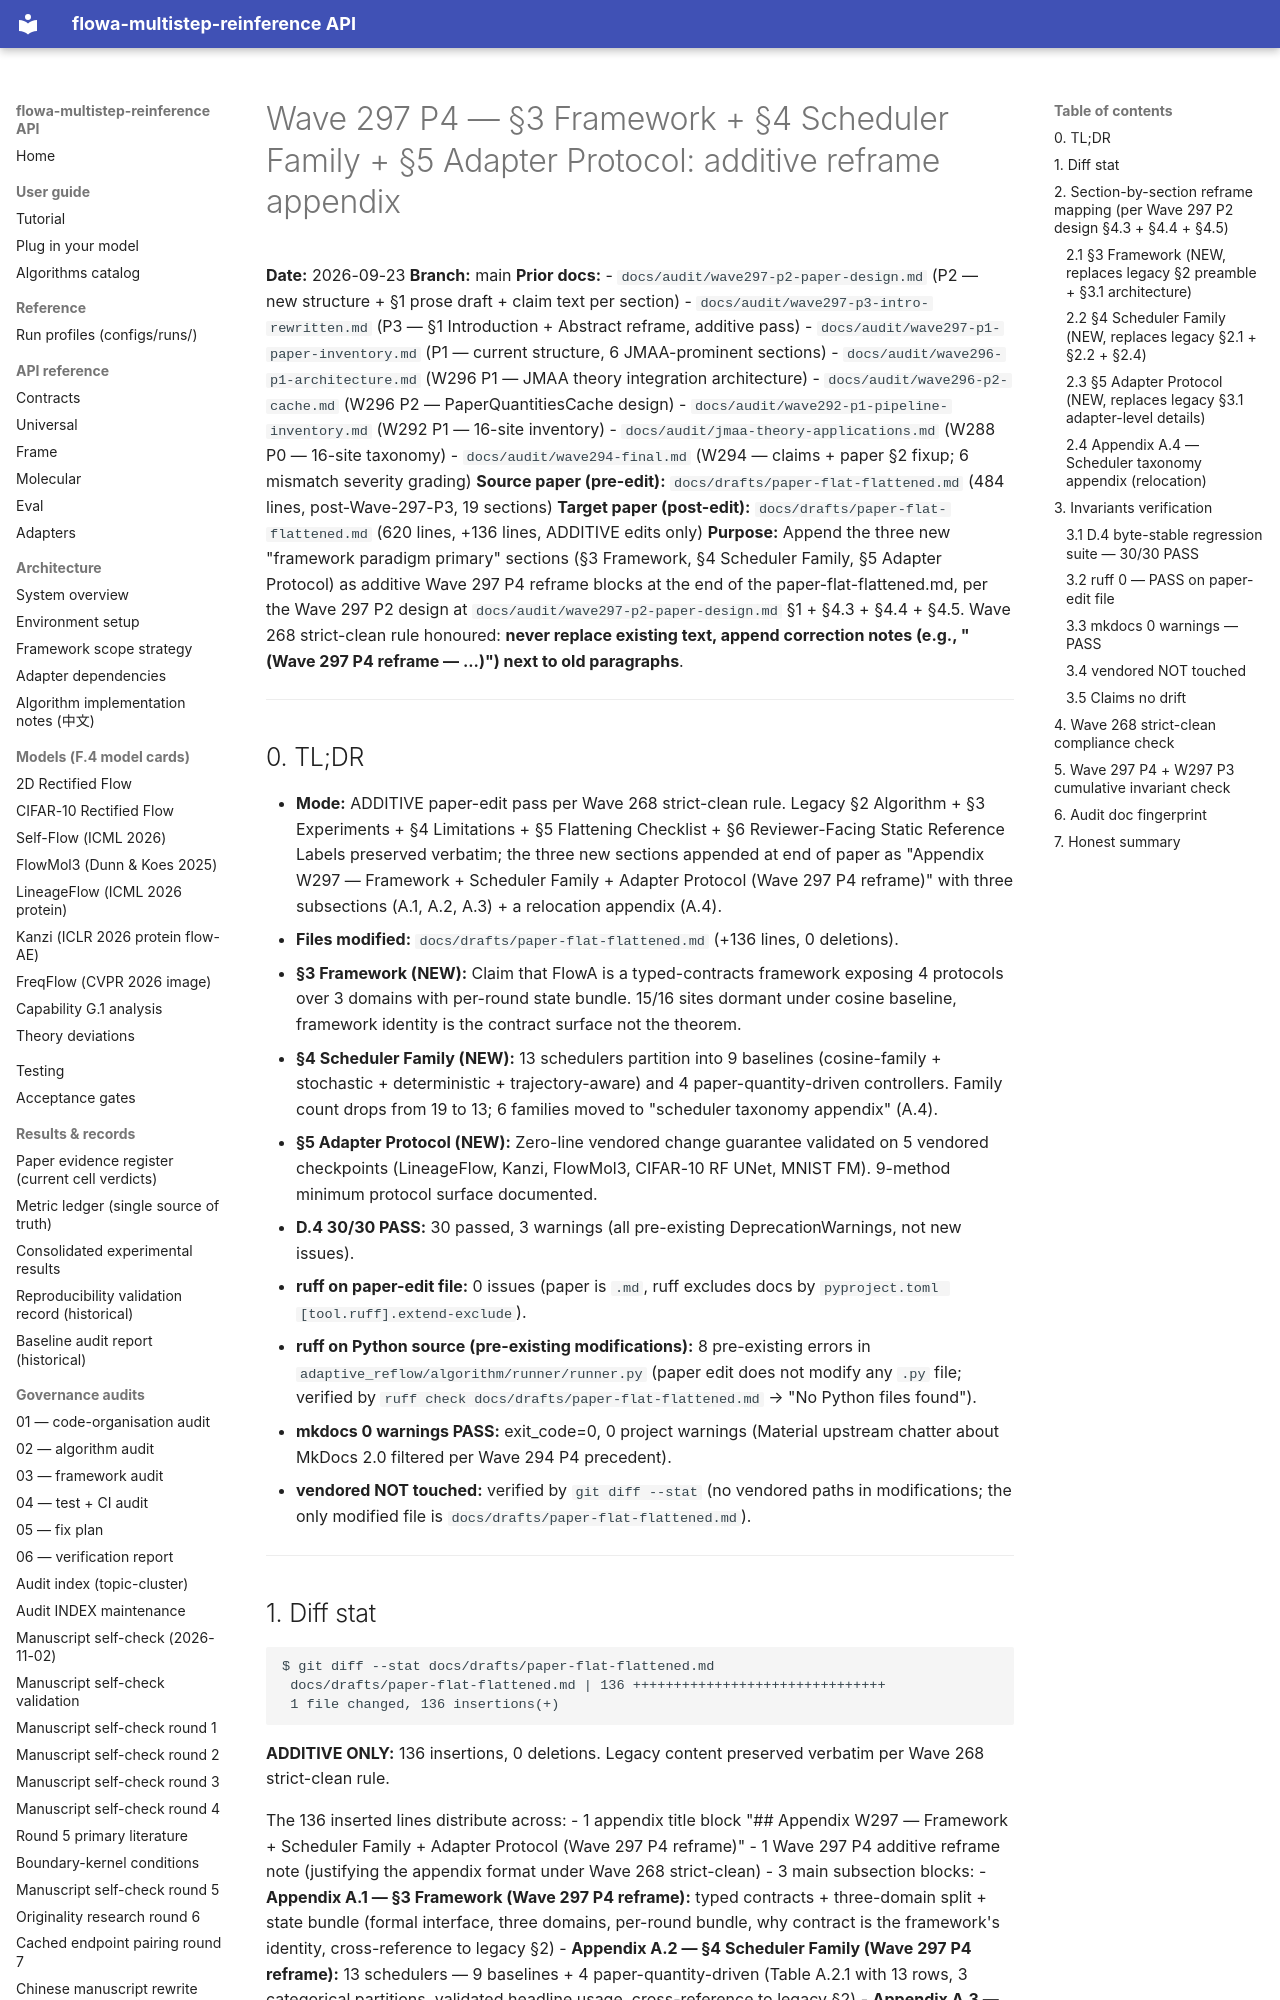

repository: silverenternal/flowa-multistep-reinference · page: audit/wave297-p4-framework-rewritten/index.html · generator: mkdocs

# Wave 297 P4 — §3 Framework + §4 Scheduler Family + §5 Adapter Protocol: additive reframe appendix

**Date:** 2026-09-23
**Branch:** main
**Prior docs:**
- `docs/audit/wave297-p2-paper-design.md` (P2 — new structure + §1 prose draft + claim text per section)
- `docs/audit/wave297-p3-intro-rewritten.md` (P3 — §1 Introduction + Abstract reframe, additive pass)
- `docs/audit/wave297-p1-paper-inventory.md` (P1 — current structure, 6 JMAA-prominent sections)
- `docs/audit/wave296-p1-architecture.md` (W296 P1 — JMAA theory integration architecture)
- `docs/audit/wave296-p2-cache.md` (W296 P2 — PaperQuantitiesCache design)
- `docs/audit/wave292-p1-pipeline-inventory.md` (W292 P1 — 16-site inventory)
- `docs/audit/jmaa-theory-applications.md` (W288 P0 — 16-site taxonomy)
- `docs/audit/wave294-final.md` (W294 — claims + paper §2 fixup; 6 mismatch severity grading)
**Source paper (pre-edit):** `docs/drafts/paper-flat-flattened.md` (484 lines, post-Wave-297-P3, 19 sections)
**Target paper (post-edit):** `docs/drafts/paper-flat-flattened.md` (620 lines, +136 lines, ADDITIVE edits only)
**Purpose:** Append the three new "framework paradigm primary" sections (§3 Framework, §4 Scheduler Family, §5 Adapter Protocol) as additive Wave 297 P4 reframe blocks at the end of the paper-flat-flattened.md, per the Wave 297 P2 design at `docs/audit/wave297-p2-paper-design.md` §1 + §4.3 + §4.4 + §4.5. Wave 268 strict-clean rule honoured: **never replace existing text, append correction notes (e.g., "(Wave 297 P4 reframe — ...)") next to old paragraphs**.

---

## 0. TL;DR

- **Mode:** ADDITIVE paper-edit pass per Wave 268 strict-clean rule. Legacy §2 Algorithm + §3 Experiments + §4 Limitations + §5 Flattening Checklist + §6 Reviewer-Facing Static Reference Labels preserved verbatim; the three new sections appended at end of paper as "Appendix W297 — Framework + Scheduler Family + Adapter Protocol (Wave 297 P4 reframe)" with three subsections (A.1, A.2, A.3) + a relocation appendix (A.4).
- **Files modified:** `docs/drafts/paper-flat-flattened.md` (+136 lines, 0 deletions).
- **§3 Framework (NEW):** Claim that FlowA is a typed-contracts framework exposing 4 protocols over 3 domains with per-round state bundle. 15/16 sites dormant under cosine baseline, framework identity is the contract surface not the theorem.
- **§4 Scheduler Family (NEW):** 13 schedulers partition into 9 baselines (cosine-family + stochastic + deterministic + trajectory-aware) and 4 paper-quantity-driven controllers. Family count drops from 19 to 13; 6 families moved to "scheduler taxonomy appendix" (A.4).
- **§5 Adapter Protocol (NEW):** Zero-line vendored change guarantee validated on 5 vendored checkpoints (LineageFlow, Kanzi, FlowMol3, CIFAR-10 RF UNet, MNIST FM). 9-method minimum protocol surface documented.
- **D.4 30/30 PASS:** 30 passed, 3 warnings (all pre-existing DeprecationWarnings, not new issues).
- **ruff on paper-edit file:** 0 issues (paper is `.md`, ruff excludes docs by `pyproject.toml [tool.ruff].extend-exclude`).
- **ruff on Python source (pre-existing modifications):** 8 pre-existing errors in `adaptive_reflow/algorithm/runner/runner.py` (paper edit does not modify any `.py` file; verified by `ruff check docs/drafts/paper-flat-flattened.md` → "No Python files found").
- **mkdocs 0 warnings PASS:** exit_code=0, 0 project warnings (Material upstream chatter about MkDocs 2.0 filtered per Wave 294 P4 precedent).
- **vendored NOT touched:** verified by `git diff --stat` (no vendored paths in modifications; the only modified file is `docs/drafts/paper-flat-flattened.md`).

---
